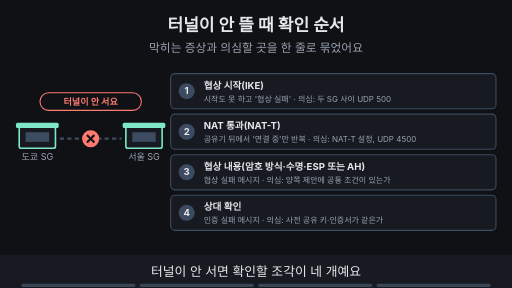
t = 0.00 s
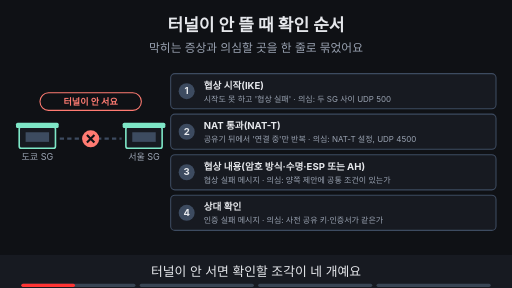
t = 1.88 s
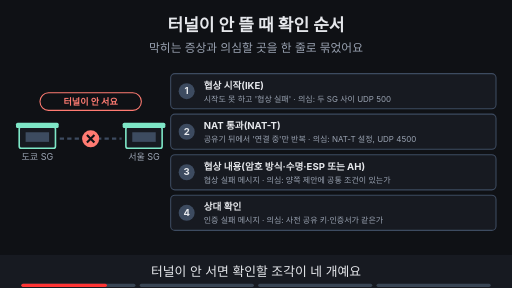
t = 3.00 s
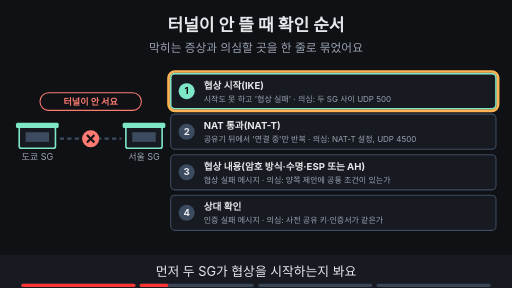
t = 5.00 s
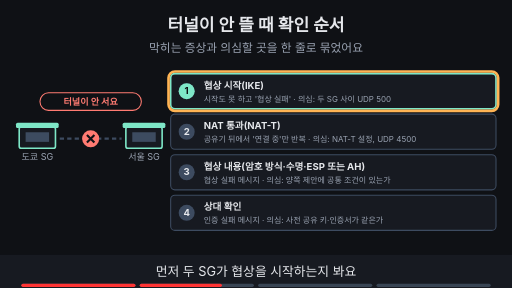
t = 6.88 s
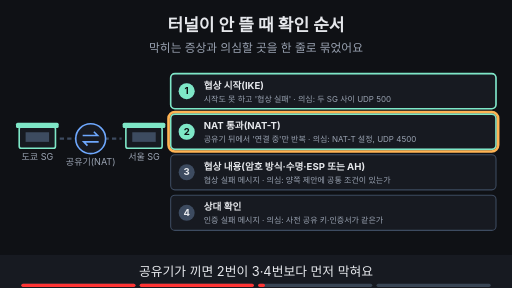
t = 8.24 s

The animated SVG that drew these frames (rendered in a browser with its animation timeline set to each time). Animation: 18 SMIL elements (animate=18); frames cover the first 8.24 s, repeats indefinitely.

<svg xmlns="http://www.w3.org/2000/svg" viewBox="0 0 960 540" width="960" height="540" font-family="-apple-system,'Apple SD Gothic Neo','Segoe UI',sans-serif">
<title>터널이 안 뜰 때 확인 순서</title>
<rect width="960" height="540" fill="#0f1115"/>
<text x="480" y="58" text-anchor="middle" font-size="32" font-weight="700" fill="#e6e8ec">터널이 안 뜰 때 확인 순서</text>
<text x="480" y="98" text-anchor="middle" font-size="22" fill="#9aa3b2">막히는 증상과 의심할 곳을 한 줄로 묶었어요</text>
<rect x="320" y="138" width="610" height="66" rx="8" fill="#171a21" stroke="#3d4b60" stroke-width="2"/><circle cx="350" cy="171.0" r="15" fill="#3d4b60"/><text x="350" y="177.0" text-anchor="middle" font-size="18" font-weight="700" fill="#e6e8ec">1</text><text x="382" y="166" text-anchor="start" font-size="18" font-weight="700" fill="#e6e8ec">협상 시작(IKE)</text><text x="382" y="191" text-anchor="start" font-size="15" fill="#9aa3b2">시작도 못 하고 '협상 실패' · 의심: 두 SG 사이 UDP 500</text><rect x="320" y="214" width="610" height="66" rx="8" fill="#171a21" stroke="#3d4b60" stroke-width="2"/><circle cx="350" cy="247.0" r="15" fill="#3d4b60"/><text x="350" y="253.0" text-anchor="middle" font-size="18" font-weight="700" fill="#e6e8ec">2</text><text x="382" y="242" text-anchor="start" font-size="18" font-weight="700" fill="#e6e8ec">NAT 통과(NAT-T)</text><text x="382" y="267" text-anchor="start" font-size="15" fill="#9aa3b2">공유기 뒤에서 '연결 중'만 반복 · 의심: NAT-T 설정, UDP 4500</text><rect x="320" y="290" width="610" height="66" rx="8" fill="#171a21" stroke="#3d4b60" stroke-width="2"/><circle cx="350" cy="323.0" r="15" fill="#3d4b60"/><text x="350" y="329.0" text-anchor="middle" font-size="18" font-weight="700" fill="#e6e8ec">3</text><text x="382" y="318" text-anchor="start" font-size="18" font-weight="700" fill="#e6e8ec">협상 내용(암호 방식·수명·ESP 또는 AH)</text><text x="382" y="343" text-anchor="start" font-size="15" fill="#9aa3b2">협상 실패 메시지 · 의심: 양쪽 제안에 공통 조건이 있는가</text><rect x="320" y="366" width="610" height="66" rx="8" fill="#171a21" stroke="#3d4b60" stroke-width="2"/><circle cx="350" cy="399.0" r="15" fill="#3d4b60"/><text x="350" y="405.0" text-anchor="middle" font-size="18" font-weight="700" fill="#e6e8ec">4</text><text x="382" y="394" text-anchor="start" font-size="18" font-weight="700" fill="#e6e8ec">상대 확인</text><text x="382" y="419" text-anchor="start" font-size="15" fill="#9aa3b2">인증 실패 메시지 · 의심: 사전 공유 키·인증서가 같은가</text><rect x="36" y="238" width="68" height="40" rx="4" fill="#171a21" stroke="#7ee7c7" stroke-width="3"/><rect x="30" y="230" width="80" height="10" rx="3" fill="#7ee7c7"/><rect x="48" y="248" width="44" height="18" fill="#3d4b60"/><text x="70" y="300" text-anchor="middle" font-size="17" fill="#9aa3b2">도쿄 SG</text><rect x="236" y="238" width="68" height="40" rx="4" fill="#171a21" stroke="#7ee7c7" stroke-width="3"/><rect x="230" y="230" width="80" height="10" rx="3" fill="#7ee7c7"/><rect x="248" y="248" width="44" height="18" fill="#3d4b60"/><text x="270" y="300" text-anchor="middle" font-size="17" fill="#9aa3b2">서울 SG</text><line x1="112" y1="260" x2="228" y2="260" stroke="#3d4b60" stroke-width="4" stroke-dasharray="8 6"/><g opacity="1"><animate attributeName="opacity" values="1;1;0;0" keyTimes="0;0.485;0.500;1" dur="16s" repeatCount="indefinite"/><circle cx="170" cy="260" r="16" fill="#ff7b72"/><path d="M163 253 l14 14 M177 253 l-14 14" stroke="#0f1115" stroke-width="4"/><rect x="75" y="174" width="190" height="33" rx="16" fill="#0f1115" stroke="#ff7b72" stroke-width="2"/><text x="170" y="196.12" text-anchor="middle" font-size="17" font-weight="700" fill="#ff7b72">터널이 안 서요</text></g><g opacity="0"><animate attributeName="opacity" values="0;0;1;1" keyTimes="0;0.250;0.265;1" dur="16s" repeatCount="indefinite"/><rect x="320" y="138" width="610" height="66" rx="8" fill="none" stroke="#7ee7c7" stroke-width="3"/><circle cx="350" cy="171.0" r="15" fill="#7ee7c7"/><text x="350" y="177.0" text-anchor="middle" font-size="18" font-weight="700" fill="#0f1115">1</text></g><g opacity="0"><animate attributeName="opacity" values="0;0;1;1;0;0" keyTimes="0;0.250;0.265;0.485;0.500;1" dur="16s" repeatCount="indefinite"/><rect x="316" y="134" width="618" height="74" rx="12" fill="none" stroke="#ffb454" stroke-width="5"/></g><g opacity="0"><animate attributeName="opacity" values="0;0;1;1" keyTimes="0;0.500;0.515;1" dur="16s" repeatCount="indefinite"/><circle cx="170" cy="260" r="28" fill="#171a21" stroke="#6ea8fe" stroke-width="3"/><path d="M155 254 h28 l-7 -7 M185 266 h-28 l7 7" fill="none" stroke="#6ea8fe" stroke-width="3"/><text x="170" y="310" text-anchor="middle" font-size="17" fill="#9aa3b2">공유기(NAT)</text></g><g opacity="0"><animate attributeName="opacity" values="0;0;1;1" keyTimes="0;0.500;0.515;1" dur="16s" repeatCount="indefinite"/><rect x="320" y="214" width="610" height="66" rx="8" fill="none" stroke="#7ee7c7" stroke-width="3"/><circle cx="350" cy="247.0" r="15" fill="#7ee7c7"/><text x="350" y="253.0" text-anchor="middle" font-size="18" font-weight="700" fill="#0f1115">2</text></g><g opacity="0"><animate attributeName="opacity" values="0;0;1;1;0;0" keyTimes="0;0.500;0.515;0.735;0.750;1" dur="16s" repeatCount="indefinite"/><rect x="316" y="210" width="618" height="74" rx="12" fill="none" stroke="#ffb454" stroke-width="5"/></g><g opacity="0"><animate attributeName="opacity" values="0;0;1;1" keyTimes="0;0.750;0.765;1" dur="16s" repeatCount="indefinite"/><rect x="320" y="290" width="610" height="66" rx="8" fill="none" stroke="#7ee7c7" stroke-width="3"/><circle cx="350" cy="323.0" r="15" fill="#7ee7c7"/><text x="350" y="329.0" text-anchor="middle" font-size="18" font-weight="700" fill="#0f1115">3</text><rect x="320" y="366" width="610" height="66" rx="8" fill="none" stroke="#7ee7c7" stroke-width="3"/><circle cx="350" cy="399.0" r="15" fill="#7ee7c7"/><text x="350" y="405.0" text-anchor="middle" font-size="18" font-weight="700" fill="#0f1115">4</text></g><g opacity="0"><animate attributeName="opacity" values="0;0;1;1" keyTimes="0;0.750;0.765;1" dur="16s" repeatCount="indefinite"/><rect x="316" y="286" width="618" height="74" rx="12" fill="none" stroke="#ffb454" stroke-width="5"/></g><g opacity="0"><animate attributeName="opacity" values="0;0;1;1" keyTimes="0;0.750;0.765;1" dur="16s" repeatCount="indefinite"/><rect x="316" y="362" width="618" height="74" rx="12" fill="none" stroke="#ffb454" stroke-width="5"/></g><g opacity="0"><animate attributeName="opacity" values="0;0;1;1" keyTimes="0;0.750;0.765;1" dur="16s" repeatCount="indefinite"/><rect x="65" y="358" width="210" height="33" rx="16" fill="#7ee7c7" stroke="#7ee7c7" stroke-width="2"/><text x="170" y="381.12" text-anchor="middle" font-size="17" font-weight="700" fill="#0f1115">앞에서부터 순서대로</text></g>
<rect x="0" y="478" width="960" height="62" fill="#171a21"/>
<g opacity="1"><animate attributeName="opacity" values="1;1;0;0" keyTimes="0;0.235;0.250;1" dur="16s" repeatCount="indefinite"/><text x="480" y="518" text-anchor="middle" font-size="24" fill="#e6e8ec">터널이 안 서면 확인할 조각이 네 개예요</text></g>
<g opacity="0"><animate attributeName="opacity" values="0;0;1;1;0;0" keyTimes="0;0.250;0.265;0.485;0.500;1" dur="16s" repeatCount="indefinite"/><text x="480" y="518" text-anchor="middle" font-size="24" fill="#e6e8ec">먼저 두 SG가 협상을 시작하는지 봐요</text></g>
<g opacity="0"><animate attributeName="opacity" values="0;0;1;1;0;0" keyTimes="0;0.500;0.515;0.735;0.750;1" dur="16s" repeatCount="indefinite"/><text x="480" y="518" text-anchor="middle" font-size="24" fill="#e6e8ec">공유기가 끼면 2번이 3·4번보다 먼저 막혀요</text></g>
<g opacity="0"><animate attributeName="opacity" values="0;0;1;1" keyTimes="0;0.750;0.765;1" dur="16s" repeatCount="indefinite"/><text x="480" y="518" text-anchor="middle" font-size="24" fill="#e6e8ec">나머지도 앞에서부터 순서대로 확인해요</text></g>

<g aria-label="재생 진행 막대" data-stage-count="4"><g class="progress-segment" data-stage="1"><rect x="40" y="532" width="214" height="6" rx="3" fill="#394554"/><rect x="40" y="532" width="0" height="6" rx="3" fill="#ff3434"><animate attributeName="width" values="0;214;214" keyTimes="0;0.250000;1" dur="16s" repeatCount="indefinite"/></rect></g><g class="progress-segment" data-stage="2"><rect x="262" y="532" width="214" height="6" rx="3" fill="#394554"/><rect x="262" y="532" width="0" height="6" rx="3" fill="#ff3434"><animate attributeName="width" values="0;0;214;214" keyTimes="0;0.250000;0.500000;1" dur="16s" repeatCount="indefinite"/></rect></g><g class="progress-segment" data-stage="3"><rect x="484" y="532" width="214" height="6" rx="3" fill="#394554"/><rect x="484" y="532" width="0" height="6" rx="3" fill="#ff3434"><animate attributeName="width" values="0;0;214;214" keyTimes="0;0.500000;0.750000;1" dur="16s" repeatCount="indefinite"/></rect></g><g class="progress-segment" data-stage="4"><rect x="706" y="532" width="214" height="6" rx="3" fill="#394554"/><rect x="706" y="532" width="0" height="6" rx="3" fill="#ff3434"><animate attributeName="width" values="0;0;214" keyTimes="0;0.750000;1" dur="16s" repeatCount="indefinite"/></rect></g></g></svg>
